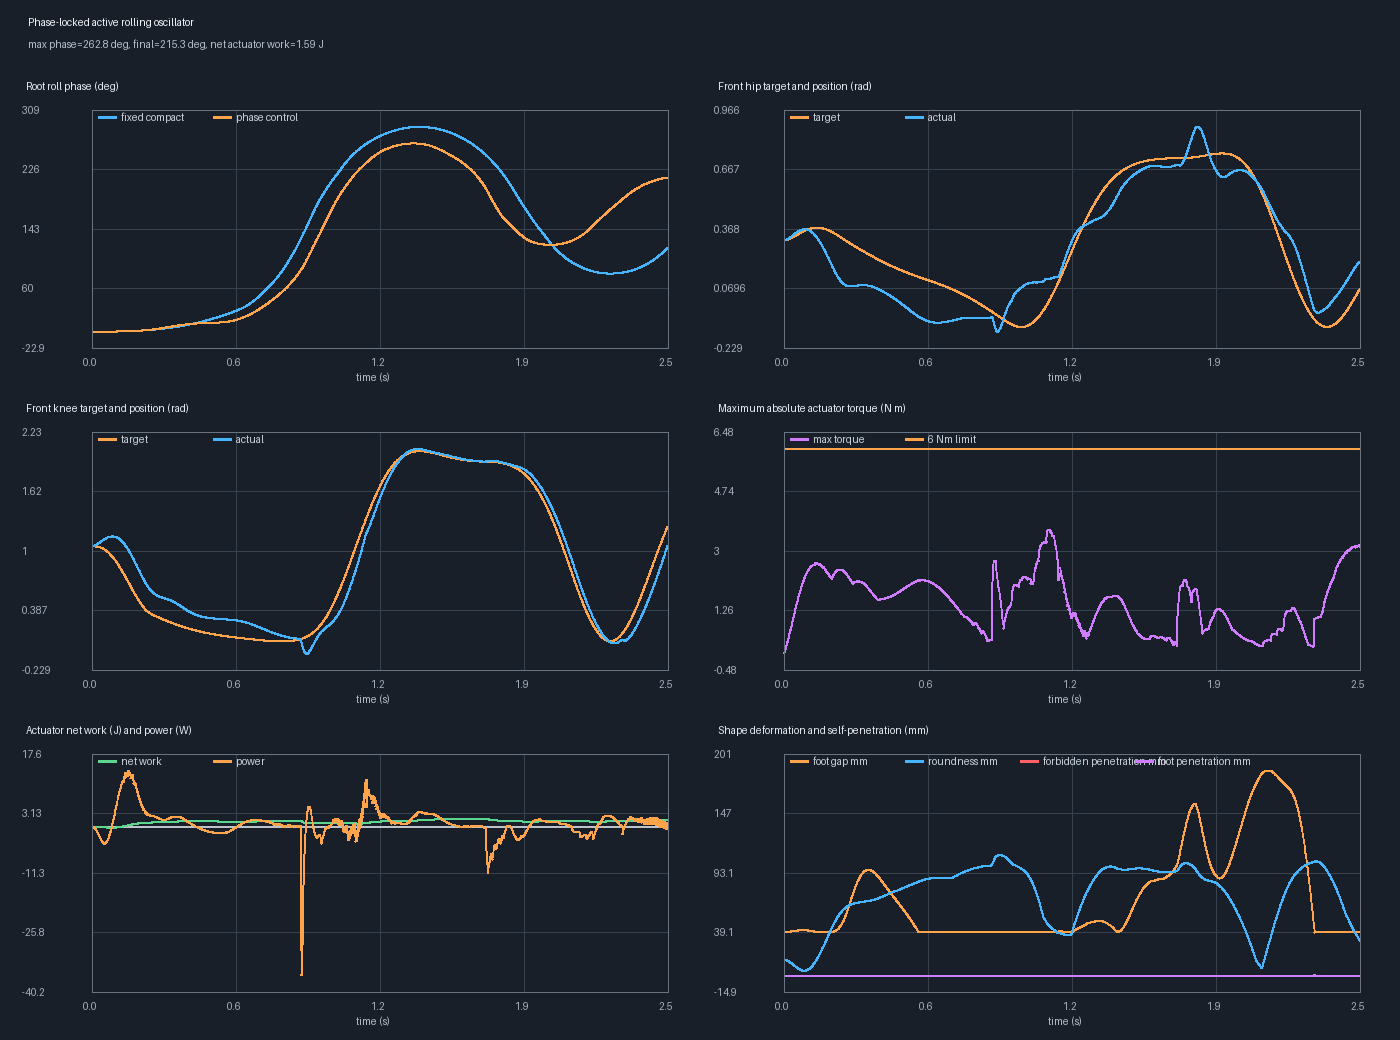

The table this chart was drawn from, first rows:
time_s, phase_rad, phase_deg, pitch_rate_rad_s, root_x_m, front_hip_target_rad, front_knee_target_rad, rear_hip_target_rad, rear_knee_target_rad, front_hip_position_rad, front_knee_position_rad, rear_hip_position_rad, rear_knee_position_rad, front_hip_torque_Nm, front_knee_torque_Nm, rear_hip_torque_Nm, rear_knee_torque_Nm, actuator_power_W, actuator_net_work_J, foot_gap_m, roundness_peak_to_peak_m, ground_contact_count, airborne, self_contact_pair_count
0.0, 0.0, 0.0, 0.0, 0.0, 0.3142, 1.057, 0.3142, 1.057, 0.3142, 1.057, 0.3142, 1.057, 0.0, 0.0, 0.0, 0.0, 0.0, 0.0, 0.0399, 0.01443, 0.0, 1.0, 1.0
0.001, -3.75523008244727e-14, -2.1515883482479272e-12, -3.7552300824472693e-11, -2.2519208021837863e-17, 0.3142, 1.057, 0.3142, 1.057, 0.3142, 1.057, 0.3142, 1.057, -4.1020697949534224e-10, -2.2262387489035973e-09, -4.1020697949534224e-10, -2.2262387489035973e-09, 3.881534835243577e-17, 3.881534835243577e-20, 0.0399, 0.01443, 0.0, 1.0, 1.0
0.002, 4.311956034448935e-06, 0.0002471, 0.004312, 2.8081276985340746e-08, 0.3142, 1.056, 0.3142, 1.056, 0.3142, 1.057, 0.3142, 1.057, 0.0001299, -6.302182377382337e-05, 0.0001185, -3.9615128724079796e-05, 1.3482131414506823e-06, 1.3482131414894977e-09, 0.0399, 0.01443, 2.0, 0.0, 1.0
0.003, 1.2764798289843417e-05, 0.0007314, 0.008453, 9.095400780241033e-08, 0.3142, 1.056, 0.3142, 1.056, 0.3143, 1.057, 0.3143, 1.057, -0.01009, -0.02091, -0.007678, -0.0193, -0.009013, -9.01214891491677e-06, 0.0399, 0.01442, 2.0, 0.0, 0.0
0.004, 2.5221610296347727e-05, 0.001445, 0.01246, 1.9538704694425505e-07, 0.3143, 1.056, 0.3143, 1.056, 0.3145, 1.057, 0.3144, 1.057, -0.02008, -0.04187, -0.01523, -0.03857, -0.02638, -3.539004893382002e-05, 0.0399, 0.0144, 2.0, 0.0, 0.0
0.005, 4.157193106073148e-05, 0.002382, 0.01635, 3.4823000654575424e-07, 0.3144, 1.056, 0.3143, 1.056, 0.3146, 1.057, 0.3145, 1.057, -0.02986, -0.06302, -0.02256, -0.05791, -0.05158, -8.696589824100137e-05, 0.03991, 0.01438, 2.0, 0.0, 0.0
0.006, 6.172572223163552e-05, 0.003537, 0.02015, 5.564292701704739e-07, 0.3145, 1.056, 0.3144, 1.056, 0.3149, 1.058, 0.3147, 1.058, -0.03948, -0.08443, -0.02968, -0.07739, -0.08419, -0.0001712, 0.03992, 0.01434, 2.0, 0.0, 0.0
0.007, 8.560863526217272e-05, 0.004905, 0.02388, 8.27039101643847e-07, 0.3146, 1.056, 0.3146, 1.056, 0.3151, 1.058, 0.3149, 1.058, -0.04893, -0.1061, -0.03663, -0.09705, -0.1239, -0.000295, 0.03992, 0.01429, 2.0, 0.0, 0.0
0.008, 0.0001132, 0.006483, 0.02755, 1.1672288092987926e-06, 0.3148, 1.056, 0.3147, 1.056, 0.3155, 1.059, 0.3151, 1.059, -0.05825, -0.1281, -0.04341, -0.1169, -0.1704, -0.0004654, 0.03993, 0.01424, 2.0, 0.0, 0.0
0.009, 0.0001443, 0.008269, 0.03116, 1.5842867555886144e-06, 0.3149, 1.056, 0.3149, 1.056, 0.3158, 1.06, 0.3154, 1.059, -0.06743, -0.1505, -0.05003, -0.137, -0.2233, -0.0006887, 0.03994, 0.01418, 2.0, 0.0, 0.0
0.01, 0.0001791, 0.01026, 0.03473, 2.0856218583401907e-06, 0.3151, 1.056, 0.315, 1.056, 0.3162, 1.06, 0.3157, 1.06, -0.07648, -0.1732, -0.05649, -0.1573, -0.2825, -0.0009713, 0.03996, 0.01412, 2.0, 0.0, 0.0
0.011, 0.0002173, 0.01245, 0.03826, 2.67876310976673e-06, 0.3154, 1.056, 0.3152, 1.056, 0.3166, 1.061, 0.316, 1.061, -0.08541, -0.1962, -0.06281, -0.1779, -0.3477, -0.001319, 0.03997, 0.01404, 2.0, 0.0, 0.0
0.012, 0.000259, 0.01484, 0.04174, 3.3713575396597555e-06, 0.3156, 1.056, 0.3155, 1.056, 0.3171, 1.062, 0.3164, 1.062, -0.09422, -0.2196, -0.06899, -0.1988, -0.4187, -0.001738, 0.03999, 0.01396, 2.0, 0.0, 0.0
0.013, 0.0003042, 0.01743, 0.04519, 4.171166967030857e-06, 0.3159, 1.055, 0.3157, 1.056, 0.3176, 1.063, 0.3167, 1.063, -0.1029, -0.2433, -0.07502, -0.2198, -0.495, -0.002233, 0.04, 0.01388, 2.0, 0.0, 0.0
0.014, 0.0003529, 0.02022, 0.04861, 5.0860638172109695e-06, 0.3162, 1.055, 0.3159, 1.056, 0.3181, 1.064, 0.3171, 1.063, -0.1115, -0.2674, -0.08091, -0.2412, -0.5766, -0.002809, 0.04002, 0.01378, 2.0, 0.0, 0.0
0.015, 0.0004049, 0.0232, 0.052, 6.124026226632702e-06, 0.3165, 1.055, 0.3162, 1.055, 0.3186, 1.065, 0.3175, 1.064, -0.1199, -0.2919, -0.08667, -0.2627, -0.663, -0.003472, 0.04004, 0.01369, 2.0, 0.0, 0.0
0.016, 0.0004602, 0.02637, 0.05535, 7.293132613114003e-06, 0.3168, 1.055, 0.3165, 1.055, 0.3192, 1.066, 0.318, 1.065, -0.1282, -0.3166, -0.09228, -0.2845, -0.754, -0.004226, 0.04006, 0.01358, 2.0, 0.0, 0.0
0.017, 0.0005189, 0.02973, 0.05867, 8.601555853608125e-06, 0.3171, 1.054, 0.3168, 1.055, 0.3198, 1.067, 0.3184, 1.066, -0.1364, -0.3417, -0.09775, -0.3065, -0.8493, -0.005076, 0.04008, 0.01347, 2.0, 0.0, 0.0
0.018, 0.0005808, 0.03328, 0.06196, 1.0057557182535882e-05, 0.3175, 1.054, 0.3171, 1.055, 0.3204, 1.069, 0.3189, 1.068, -0.1444, -0.3671, -0.1031, -0.3287, -0.9485, -0.006024, 0.0401, 0.01336, 2.0, 0.0, 0.0
0.019, 0.000646, 0.03702, 0.06521, 1.1669479900671019e-05, 0.3178, 1.054, 0.3174, 1.055, 0.3211, 1.07, 0.3194, 1.069, -0.1523, -0.3928, -0.1083, -0.3512, -1.051, -0.007075, 0.04012, 0.01324, 2.0, 0.0, 0.0
0.02, 0.0007145, 0.04094, 0.06843, 1.3445742966024995e-05, 0.3182, 1.053, 0.3177, 1.054, 0.3218, 1.071, 0.3199, 1.07, -0.1601, -0.4188, -0.1133, -0.3737, -1.157, -0.008233, 0.04014, 0.01311, 2.0, 0.0, 0.0
0.021, 0.0007861, 0.04504, 0.07162, 1.5394834523385023e-05, 0.3186, 1.053, 0.318, 1.054, 0.3225, 1.073, 0.3204, 1.071, -0.1677, -0.445, -0.1182, -0.3965, -1.266, -0.009499, 0.04017, 0.01299, 2.0, 0.0, 0.0
0.022, 0.0008609, 0.04932, 0.07477, 1.752530541735769e-05, 0.3191, 1.052, 0.3184, 1.054, 0.3232, 1.074, 0.3209, 1.072, -0.1751, -0.4715, -0.1229, -0.4194, -1.378, -0.01088, 0.04019, 0.01285, 2.0, 0.0, 0.0
0.023, 0.0009387, 0.05379, 0.07788, 1.9845762724377144e-05, 0.3195, 1.052, 0.3188, 1.053, 0.324, 1.075, 0.3214, 1.074, -0.1824, -0.4982, -0.1275, -0.4425, -1.492, -0.01237, 0.04022, 0.01272, 2.0, 0.0, 0.0
0.024, 0.00102, 0.05842, 0.08096, 2.2364863331658192e-05, 0.3199, 1.051, 0.3191, 1.053, 0.3247, 1.077, 0.322, 1.075, -0.1895, -0.5252, -0.1319, -0.4656, -1.607, -0.01398, 0.04024, 0.01257, 2.0, 0.0, 0.0
0.025, 0.001104, 0.06324, 0.084, 2.509130758512716e-05, 0.3204, 1.051, 0.3195, 1.053, 0.3255, 1.078, 0.3226, 1.076, -0.1964, -0.5523, -0.1361, -0.4889, -1.724, -0.0157, 0.04027, 0.01243, 2.0, 0.0, 0.0
0.026, 0.001191, 0.06822, 0.087, 2.803383302363321e-05, 0.3209, 1.05, 0.3199, 1.052, 0.3263, 1.08, 0.3231, 1.078, -0.2031, -0.5797, -0.1402, -0.5123, -1.842, -0.01754, 0.0403, 0.01228, 2.0, 0.0, 0.0
0.027, 0.001281, 0.07338, 0.08996, 3.120120821297689e-05, 0.3214, 1.05, 0.3203, 1.052, 0.3271, 1.081, 0.3237, 1.079, -0.2096, -0.6072, -0.1442, -0.5358, -1.961, -0.0195, 0.04033, 0.01213, 2.0, 0.0, 0.0
0.028, 0.001374, 0.0787, 0.09288, 3.460222669029453e-05, 0.3219, 1.049, 0.3207, 1.051, 0.328, 1.083, 0.3243, 1.081, -0.216, -0.6349, -0.1479, -0.5593, -2.079, -0.02158, 0.04035, 0.01198, 2.0, 0.0, 0.0
0.029, 0.001469, 0.08418, 0.09576, 3.824570102694414e-05, 0.3224, 1.049, 0.3211, 1.051, 0.3288, 1.085, 0.3249, 1.082, -0.2221, -0.6627, -0.1515, -0.5829, -2.198, -0.02378, 0.04038, 0.01182, 2.0, 0.0, 0.0
0.03, 0.001568, 0.08983, 0.09859, 4.2140457016126074e-05, 0.3229, 1.048, 0.3216, 1.051, 0.3297, 1.086, 0.3256, 1.084, -0.2281, -0.6907, -0.1549, -0.6065, -2.316, -0.0261, 0.04041, 0.01166, 2.0, 0.0, 0.0
0.031, 0.001669, 0.09564, 0.1014, 4.629532798993585e-05, 0.3234, 1.047, 0.322, 1.05, 0.3305, 1.088, 0.3262, 1.085, -0.2338, -0.7188, -0.1582, -0.6302, -2.434, -0.02853, 0.04044, 0.0115, 2.0, 0.0, 0.0
0.032, 0.001773, 0.1016, 0.1041, 5.0719149269314554e-05, 0.324, 1.046, 0.3224, 1.049, 0.3314, 1.09, 0.3268, 1.087, -0.2393, -0.747, -0.1612, -0.6538, -2.55, -0.03108, 0.04047, 0.01134, 2.0, 0.0, 0.0
0.033, 0.00188, 0.1077, 0.1068, 5.542075274936232e-05, 0.3245, 1.046, 0.3229, 1.049, 0.3323, 1.091, 0.3274, 1.088, -0.2446, -0.7753, -0.1641, -0.6775, -2.664, -0.03374, 0.0405, 0.01118, 2.0, 0.0, 0.0
0.034, 0.00199, 0.114, 0.1095, 6.040896162167062e-05, 0.3251, 1.045, 0.3233, 1.048, 0.3332, 1.093, 0.3281, 1.09, -0.2497, -0.8036, -0.1668, -0.7012, -2.776, -0.03652, 0.04053, 0.01101, 2.0, 0.0, 0.0
0.035, 0.002102, 0.1204, 0.1121, 6.569258523466549e-05, 0.3257, 1.044, 0.3238, 1.048, 0.3341, 1.095, 0.3287, 1.091, -0.2545, -0.8321, -0.1694, -0.7248, -2.886, -0.03941, 0.04057, 0.01084, 2.0, 0.0, 0.0
0.036, 0.002216, 0.127, 0.1147, 7.128041409240835e-05, 0.3263, 1.043, 0.3242, 1.047, 0.335, 1.096, 0.3293, 1.093, -0.2591, -0.8606, -0.1717, -0.7484, -2.994, -0.0424, 0.0406, 0.01068, 2.0, 0.0, 0.0
0.037, 0.002334, 0.1337, 0.1172, 7.718121499184821e-05, 0.3269, 1.042, 0.3247, 1.046, 0.3359, 1.098, 0.33, 1.094, -0.2635, -0.8891, -0.1739, -0.772, -3.098, -0.0455, 0.04063, 0.01051, 2.0, 0.0, 0.0
0.038, 0.002453, 0.1406, 0.1197, 8.340372629814153e-05, 0.3275, 1.041, 0.3251, 1.046, 0.3368, 1.1, 0.3306, 1.096, -0.2676, -0.9177, -0.1758, -0.7955, -3.199, -0.0487, 0.04066, 0.01034, 2.0, 0.0, 0.0
0.039, 0.002575, 0.1476, 0.1221, 8.995665335733493e-05, 0.3281, 1.04, 0.3256, 1.045, 0.3378, 1.102, 0.3312, 1.097, -0.2715, -0.9463, -0.1776, -0.8189, -3.296, -0.05199, 0.04069, 0.01016, 2.0, 0.0, 0.0
0.04, 0.0027, 0.1547, 0.1245, 9.684866404543635e-05, 0.3287, 1.039, 0.3261, 1.044, 0.3387, 1.103, 0.3319, 1.099, -0.2751, -0.9748, -0.1792, -0.8423, -3.389, -0.05538, 0.04072, 0.009994, 2.0, 0.0, 0.0
0.041, 0.002827, 0.162, 0.1268, 0.0001041, 0.3293, 1.038, 0.3265, 1.044, 0.3396, 1.105, 0.3325, 1.1, -0.2785, -1.003, -0.1806, -0.8656, -3.478, -0.05886, 0.04075, 0.009823, 2.0, 0.0, 0.0
0.042, 0.002956, 0.1693, 0.1291, 0.0001117, 0.3299, 1.037, 0.327, 1.043, 0.3405, 1.107, 0.3331, 1.102, -0.2816, -1.032, -0.1819, -0.8887, -3.562, -0.06242, 0.04078, 0.009652, 2.0, 0.0, 0.0
0.043, 0.003087, 0.1769, 0.1313, 0.0001196, 0.3306, 1.036, 0.3275, 1.042, 0.3415, 1.109, 0.3338, 1.104, -0.2845, -1.06, -0.1829, -0.9117, -3.641, -0.06606, 0.04082, 0.009481, 2.0, 0.0, 0.0
0.044, 0.00322, 0.1845, 0.1335, 0.000128, 0.3312, 1.035, 0.3279, 1.041, 0.3424, 1.11, 0.3344, 1.105, -0.287, -1.089, -0.1837, -0.9347, -3.715, -0.06978, 0.04085, 0.00931, 2.0, 0.0, 0.0
0.045, 0.003356, 0.1923, 0.1356, 0.0001367, 0.3318, 1.034, 0.3284, 1.04, 0.3433, 1.112, 0.335, 1.107, -0.2894, -1.117, -0.1843, -0.9574, -3.783, -0.07356, 0.04088, 0.00914, 2.0, 0.0, 0.0
0.046, 0.003494, 0.2002, 0.1377, 0.0001458, 0.3325, 1.032, 0.3289, 1.039, 0.3442, 1.114, 0.3356, 1.108, -0.2914, -1.146, -0.1848, -0.9801, -3.846, -0.07741, 0.04091, 0.008971, 2.0, 0.0, 0.0
0.047, 0.003633, 0.2082, 0.1397, 0.0001553, 0.3331, 1.031, 0.3293, 1.038, 0.3451, 1.116, 0.3362, 1.11, -0.2932, -1.174, -0.185, -1.003, -3.903, -0.08131, 0.04094, 0.008803, 2.0, 0.0, 0.0
0.048, 0.003775, 0.2163, 0.1417, 0.0001652, 0.3338, 1.03, 0.3298, 1.037, 0.346, 1.117, 0.3368, 1.111, -0.2947, -1.202, -0.1851, -1.025, -3.954, -0.08526, 0.04097, 0.008637, 2.0, 0.0, 0.0
0.049, 0.003919, 0.2245, 0.1436, 0.0001755, 0.3345, 1.028, 0.3303, 1.036, 0.3469, 1.119, 0.3374, 1.113, -0.2959, -1.23, -0.1849, -1.047, -3.998, -0.08926, 0.041, 0.008471, 2.0, 0.0, 0.0
0.05, 0.004064, 0.2329, 0.1455, 0.0001863, 0.3351, 1.027, 0.3307, 1.035, 0.3478, 1.121, 0.338, 1.114, -0.2968, -1.258, -0.1846, -1.069, -4.036, -0.0933, 0.04103, 0.008307, 2.0, 0.0, 0.0
0.051, 0.004211, 0.2413, 0.1473, 0.0001975, 0.3358, 1.025, 0.3312, 1.034, 0.3487, 1.122, 0.3386, 1.116, -0.2974, -1.286, -0.1841, -1.091, -4.067, -0.09737, 0.04106, 0.008145, 2.0, 0.0, 0.0
0.052, 0.004361, 0.2498, 0.1491, 0.0002091, 0.3365, 1.024, 0.3317, 1.033, 0.3495, 1.124, 0.3391, 1.117, -0.2978, -1.314, -0.1833, -1.112, -4.092, -0.1015, 0.04108, 0.007985, 2.0, 0.0, 0.0
0.053, 0.004511, 0.2585, 0.1508, 0.0002212, 0.3371, 1.022, 0.3321, 1.032, 0.3504, 1.126, 0.3397, 1.118, -0.2979, -1.342, -0.1824, -1.134, -4.109, -0.1056, 0.04111, 0.007827, 2.0, 0.0, 0.0
0.054, 0.004664, 0.2672, 0.1525, 0.0002337, 0.3378, 1.021, 0.3326, 1.031, 0.3513, 1.127, 0.3402, 1.12, -0.2977, -1.369, -0.1813, -1.155, -4.119, -0.1097, 0.04114, 0.007671, 2.0, 0.0, 0.0
0.055, 0.004818, 0.2761, 0.1541, 0.0002467, 0.3385, 1.019, 0.333, 1.03, 0.3521, 1.129, 0.3407, 1.121, -0.2972, -1.397, -0.18, -1.176, -4.122, -0.1138, 0.04117, 0.007517, 2.0, 0.0, 0.0
0.056, 0.004974, 0.285, 0.1557, 0.0002601, 0.3392, 1.018, 0.3335, 1.029, 0.3529, 1.13, 0.3413, 1.122, -0.2964, -1.424, -0.1784, -1.196, -4.117, -0.1179, 0.04119, 0.007366, 2.0, 0.0, 0.0
0.057, 0.005131, 0.294, 0.1572, 0.000274, 0.3399, 1.016, 0.3339, 1.027, 0.3537, 1.132, 0.3418, 1.124, -0.2953, -1.451, -0.1767, -1.217, -4.105, -0.122, 0.04122, 0.007218, 2.0, 0.0, 0.0
0.058, 0.00529, 0.3031, 0.1587, 0.0002884, 0.3405, 1.014, 0.3344, 1.026, 0.3545, 1.133, 0.3423, 1.125, -0.2939, -1.478, -0.1748, -1.237, -4.085, -0.1261, 0.04124, 0.007072, 2.0, 0.0, 0.0
0.059, 0.00545, 0.3122, 0.1601, 0.0003033, 0.3412, 1.012, 0.3348, 1.025, 0.3553, 1.135, 0.3427, 1.126, -0.2922, -1.504, -0.1727, -1.257, -4.057, -0.1302, 0.04127, 0.006929, 2.0, 0.0, 0.0
... 2,441 more rows
